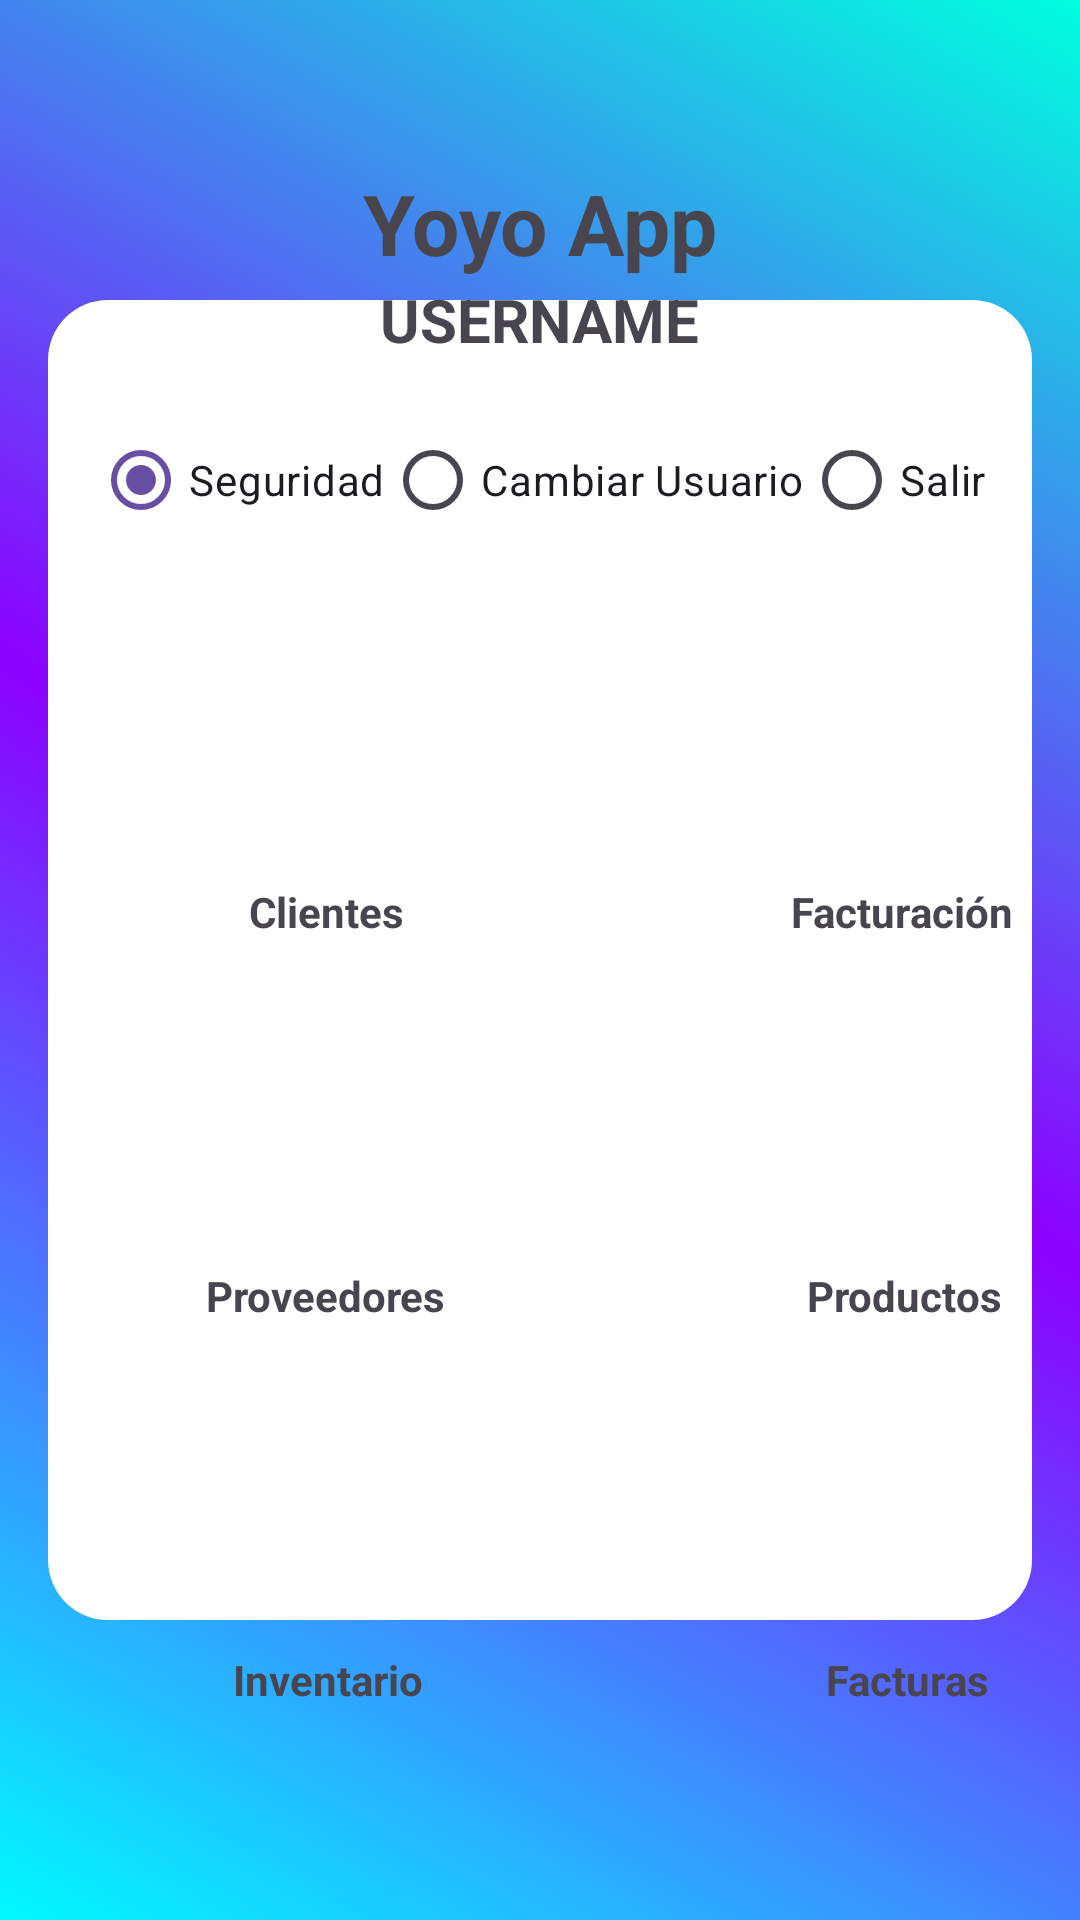

Layout XML and referenced resources for this Android screen:
<!-- AndroidManifest.xml: application theme Theme.YoyoApp -->
<!-- res/layout/activity_main_menu.xml -->
<?xml version="1.0" encoding="utf-8"?>
<LinearLayout
    xmlns:android="http://schemas.android.com/apk/res/android"
    xmlns:tools="http://schemas.android.com/tools"
    android:layout_width="match_parent"
    android:layout_height="match_parent"
    android:orientation="vertical"
    android:padding="16dp"
    android:background="@drawable/fondo_gradient"
    android:gravity="center"
    tools:context=".MainMenuActivity">

    <TextView
        android:id="@+id/txt_logo"
        android:layout_width="wrap_content"
        android:layout_height="wrap_content"
        android:layout_gravity="center"
        android:text="Yoyo App"
        android:textSize="28sp"
        android:textStyle="bold" />

    <TextView
        android:id="@+id/txt_username"
        android:layout_width="wrap_content"
        android:layout_height="wrap_content"
        android:layout_gravity="center"
        android:layout_marginBottom="16dp"
        android:text="USERNAME"
        android:textSize="20sp"
        android:textStyle="bold" />

    <LinearLayout
        android:layout_width="match_parent"
        android:layout_height="wrap_content"
        android:orientation="horizontal"
        android:gravity="center"
        android:layout_marginBottom="16dp">

        <RadioButton
            android:id="@+id/rbSeguridad"
            android:layout_width="wrap_content"
            android:layout_height="wrap_content"
            android:text="Seguridad"
            android:checked="true"
            android:buttonTint="@color/black" />

        <RadioButton
            android:id="@+id/rbCambiarUsuario"
            android:layout_width="wrap_content"
            android:layout_height="wrap_content"
            android:text="Cambiar Usuario"
            android:buttonTint="@color/black" />

        <RadioButton
            android:id="@+id/rbSalir"
            android:layout_width="wrap_content"
            android:layout_height="wrap_content"
            android:text="Salir"
            android:buttonTint="@mipmap/ic_back" />
    </LinearLayout>

    <GridLayout
        android:layout_width="match_parent"
        android:layout_height="wrap_content"
        android:rowCount="3"
        android:columnCount="2"
        android:alignmentMode="alignMargins"
        android:useDefaultMargins="true"
        android:layout_gravity="center">

        <LinearLayout
            android:layout_width="178dp"
            android:layout_height="120dp"
            android:gravity="center"
            android:orientation="vertical">

            <ImageView
                android:id="@+id/btnClientes"
                android:layout_width="80dp"
                android:layout_height="80dp"/>
            

        <TextView
            android:layout_width="wrap_content"
            android:layout_height="wrap_content"
            android:gravity="center"
            android:text="Clientes"
            android:textStyle="bold" />
    </LinearLayout>

    <LinearLayout
        android:layout_width="189dp"
        android:layout_height="120dp"
        android:gravity="center"
        android:orientation="vertical">

        <ImageView
            android:id="@+id/btnFacturacion"
            android:layout_width="80dp"
            android:layout_height="80dp"/>
        

            <TextView
                android:layout_width="wrap_content"
                android:layout_height="wrap_content"
                android:gravity="center"
                android:text="Facturación"
                android:textStyle="bold" />
        </LinearLayout>

        <LinearLayout
            android:layout_width="177dp"
            android:layout_height="120dp"
            android:gravity="center"
            android:orientation="vertical">

            <ImageView
                android:id="@+id/btnProveedores"
                android:layout_width="80dp"
                android:layout_height="80dp"/>
            

            <TextView
                android:layout_width="wrap_content"
                android:layout_height="wrap_content"
                android:gravity="center"
                android:text="Proveedores"
                android:textStyle="bold" />
        </LinearLayout>

        <LinearLayout
            android:layout_width="191dp"
            android:layout_height="120dp"
            android:gravity="center"
            android:orientation="vertical">

            <ImageView
                android:id="@+id/btnProductos"
                android:layout_width="80dp"
                android:layout_height="80dp"/>
            

        <TextView
            android:layout_width="wrap_content"
            android:layout_height="wrap_content"
            android:gravity="center"
            android:text="Productos"
            android:textStyle="bold" />
    </LinearLayout>

    <LinearLayout
        android:layout_width="178dp"
        android:layout_height="120dp"
        android:gravity="center"
        android:orientation="vertical">

        <ImageView
            android:id="@+id/btnInventario"
            android:layout_width="81dp"
            android:layout_height="80dp"/>
        

        <TextView
            android:layout_width="wrap_content"
            android:layout_height="wrap_content"
            android:gravity="center"
            android:text="Inventario"
            android:textStyle="bold" />
    </LinearLayout>

    <LinearLayout
        android:layout_width="193dp"
        android:layout_height="120dp"
        android:gravity="center"
        android:orientation="vertical">

        <ImageView
            android:id="@+id/btnFacturas"
            android:layout_width="80dp"
            android:layout_height="80dp"/>
        

        <TextView
            android:layout_width="wrap_content"
            android:layout_height="wrap_content"
            android:gravity="center"
            android:text="Facturas"
            android:textStyle="bold" />
    </LinearLayout>
</GridLayout>
</LinearLayout>
<!-- resources referenced by this layout -->
<resources>
  <!-- drawable fondo_gradient (drawable) -->
  <?xml version="1.0" encoding="utf-8"?>
  <layer-list xmlns:android="http://schemas.android.com/apk/res/android">
      <item>
          <shape android:shape="rectangle">
              <gradient
                  android:startColor="#00FAFF"
                  android:centerColor="#8C00FF"
                  android:endColor="#00FFDE"
                  android:angle="45"
                  android:type="linear" />
          </shape>
      </item>
      <item
          android:left="16dp"
          android:right="16dp"
          android:top="100dp"
          android:bottom="100dp">
          <shape android:shape="rectangle">
              <solid android:color="#FFFFFF" />
              <corners android:radius="20dp" />
          </shape>
      </item>
  
  </layer-list>
  <style name="Theme.YoyoApp" parent="Base.Theme.YoyoApp" />
  <style name="Base.Theme.YoyoApp" parent="Theme.Material3.DayNight.NoActionBar">
          
          
      </style>
  <!-- not gathered from this repository: default colours our renderer supplied (Android Studio template values) -->
  <color name="black">#FF000000</color>
</resources>
